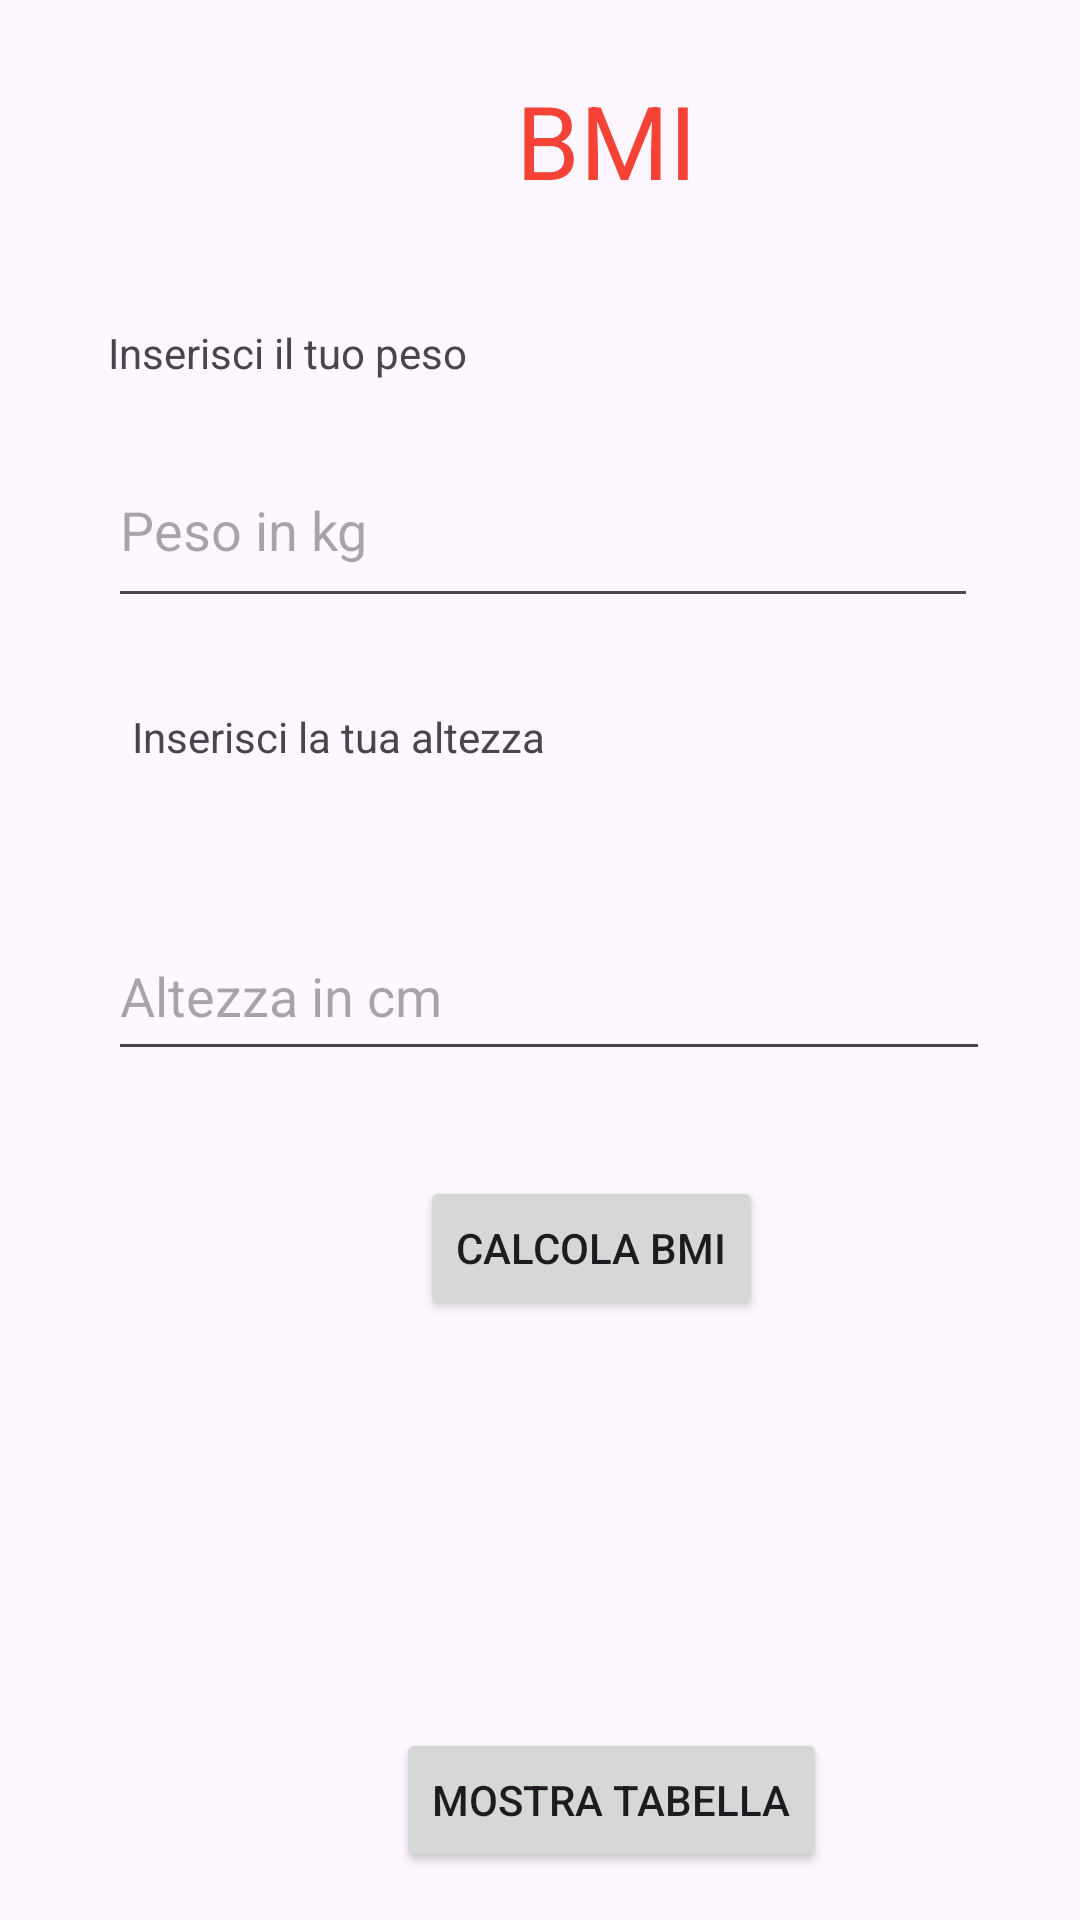

Produce the Android XML layout that renders to this screen, including the resource entries it uses.
<!-- AndroidManifest.xml: application theme Theme.BMIApp -->
<!-- res/layout/activity_main.xml -->
<?xml version="1.0" encoding="utf-8"?>
<androidx.constraintlayout.widget.ConstraintLayout xmlns:android="http://schemas.android.com/apk/res/android"
    xmlns:app="http://schemas.android.com/apk/res-auto"
    xmlns:tools="http://schemas.android.com/tools"
    android:id="@+id/main"
    android:layout_width="match_parent"
    android:layout_height="match_parent"
    tools:context=".MainActivity">


    <TextView
        android:id="@+id/textView"
        android:layout_width="wrap_content"
        android:layout_height="wrap_content"
        android:layout_marginStart="172dp"
        android:layout_marginTop="24dp"
        android:text="BMI"
        android:textColor="#F44336"
        android:textSize="34sp"
        app:layout_constraintStart_toStartOf="parent"
        app:layout_constraintTop_toTopOf="parent" />

    <TextView
        android:id="@+id/textView2"
        android:layout_width="wrap_content"
        android:layout_height="wrap_content"
        android:layout_marginStart="36dp"
        android:layout_marginTop="108dp"
        android:text="Inserisci il tuo peso"
        app:layout_constraintStart_toStartOf="parent"
        app:layout_constraintTop_toTopOf="parent" />

    <TextView
        android:id="@+id/textView3"
        android:layout_width="wrap_content"
        android:layout_height="wrap_content"
        android:layout_marginStart="44dp"
        android:layout_marginTop="236dp"
        android:text="Inserisci la tua altezza"
        app:layout_constraintStart_toStartOf="parent"
        app:layout_constraintTop_toTopOf="parent" />

    <EditText
        android:id="@+id/editTextPeso"
        android:layout_width="290dp"
        android:layout_height="62dp"
        android:layout_marginStart="36dp"
        android:layout_marginTop="144dp"
        android:ems="10"
        android:hint="Peso in kg"
        android:inputType="number"
        app:layout_constraintStart_toStartOf="parent"
        app:layout_constraintTop_toTopOf="parent" />

    <EditText
        android:id="@+id/editTextAltezza"
        android:layout_width="294dp"
        android:layout_height="53dp"
        android:layout_marginStart="36dp"
        android:layout_marginTop="304dp"
        android:ems="10"
        android:hint="Altezza in cm"
        android:inputType="number"
        app:layout_constraintStart_toStartOf="parent"
        app:layout_constraintTop_toTopOf="parent" />

    <Button
        android:id="@+id/buttonCalcolaBMI"
        android:layout_width="wrap_content"
        android:layout_height="wrap_content"
        android:layout_marginStart="140dp"
        android:layout_marginTop="392dp"
        android:text="Calcola BMI"
        app:layout_constraintStart_toStartOf="parent"
        app:layout_constraintTop_toTopOf="parent" />

    <TextView
        android:id="@+id/textViewBMIResult"
        android:layout_width="wrap_content"
        android:layout_height="wrap_content"
        android:layout_marginStart="184dp"
        android:layout_marginTop="496dp"
        android:text="BMI"
        android:textSize="24sp"
        android:visibility="invisible"
        app:layout_constraintStart_toStartOf="parent"
        app:layout_constraintTop_toTopOf="parent" />

    <Button
        android:id="@+id/buttonMostraTabella"
        android:layout_width="wrap_content"
        android:layout_height="wrap_content"
        android:layout_marginStart="132dp"
        android:layout_marginTop="576dp"
        android:text="Mostra Tabella"
        app:layout_constraintStart_toStartOf="parent"
        app:layout_constraintTop_toTopOf="parent" />

</androidx.constraintlayout.widget.ConstraintLayout>
<!-- resources referenced by this layout -->
<resources>
  <style name="Theme.BMIApp" parent="Base.Theme.BMIApp" />
  <style name="Base.Theme.BMIApp" parent="Theme.Material3.DayNight">
          
          
      </style>
</resources>
